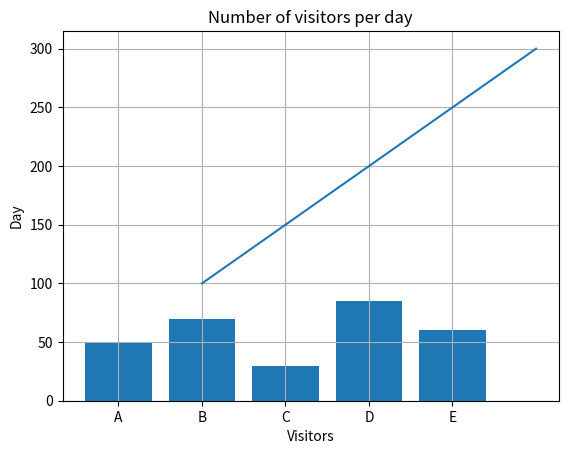

The matplotlib source for this figure:
# 1
import matplotlib.pyplot as plt

products = ['A', 'B', 'C', 'D', 'E']
sales = [50, 70, 30, 85, 60]

plt.bar(products, sales)
plt.title('Product Sales Comparison')
plt.xlabel('Products')
plt.ylabel('Sales')
plt.show()

# 2
day = [1,2,3,4,5]
visitors = [100,150,200,250,300]

plt.plot(day, visitors)
plt.ylabel('Day')
plt.xlabel('Visitors')
plt.title('Number of visitors per day')
plt.grid()
plt.show()

# Line Plot: plt.plot()
# Bar Chart: plt.bar()
# Horizontal Bar Chart: plt.barh()
# Scatter Plot: plt.scatter()
# Histogram: plt.hist()
# Pie Chart: plt.pie()
# Box Plot: plt.boxplot()

